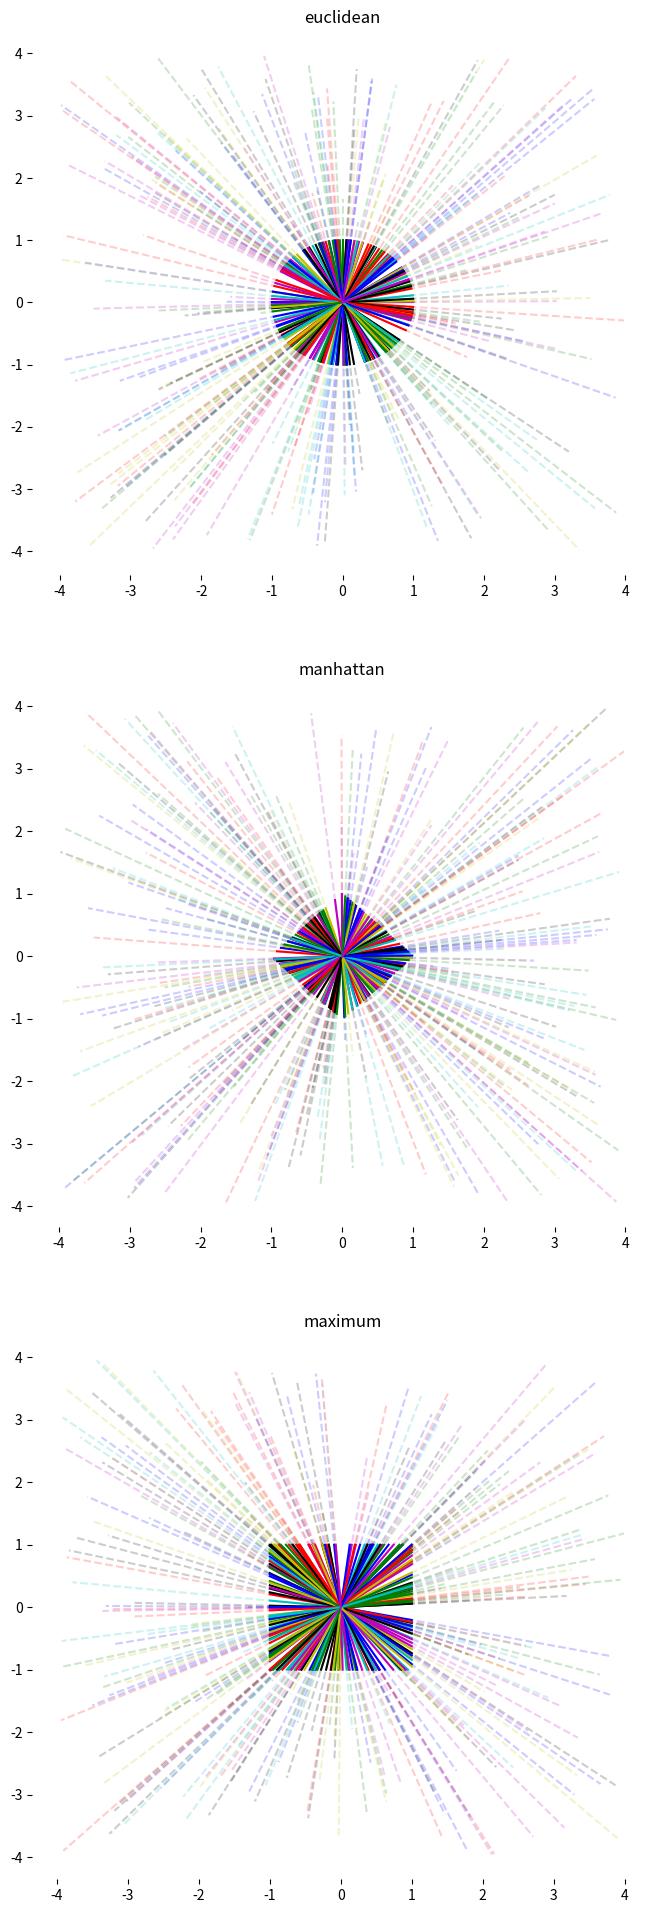

Generate this figure with matplotlib:

#%%

import numpy as np
import matplotlib.pyplot as plt
def norm_vec_euclidean(v):  den=np.sqrt(np.sum(v**2));  return v/den
def norm_vec_manhattan(v):  den=np.sum(np.abs(v));      return v/den
def norm_vec_maximum__(v):  den=np.max(np.abs(v));      return v/den



fig, axs = plt.subplots(3, 1, figsize=(8,24))
c = ['r', 'g', 'b', 'c', 'm', 'y', 'k']*100
for ax, norm_fn, name in zip(axs, 
                          [norm_vec_euclidean, norm_vec_manhattan, norm_vec_maximum__],
                          ['euclidean', 'manhattan', 'maximum']):
    for ix in range(250):
        x = np.random.randint(-400, 400)/100;
        y = np.random.randint(-400, 400)/100;
        v = np.array([x, y])
        v_norm = norm_fn(v)
        ax.plot([0,v[0]], [0, v[1]], '--', alpha=0.2, c=c[ix])
        ax.plot([0,v_norm[0]], [0, v_norm[1]], c=c[ix])
        ax.title.set_text(name)
        # remove borders
        ax.spines['right'].set_visible(False)
        ax.spines['top'].set_visible(False)
        ax.spines['left'].set_visible(False)
        ax.spines['bottom'].set_visible(False)



